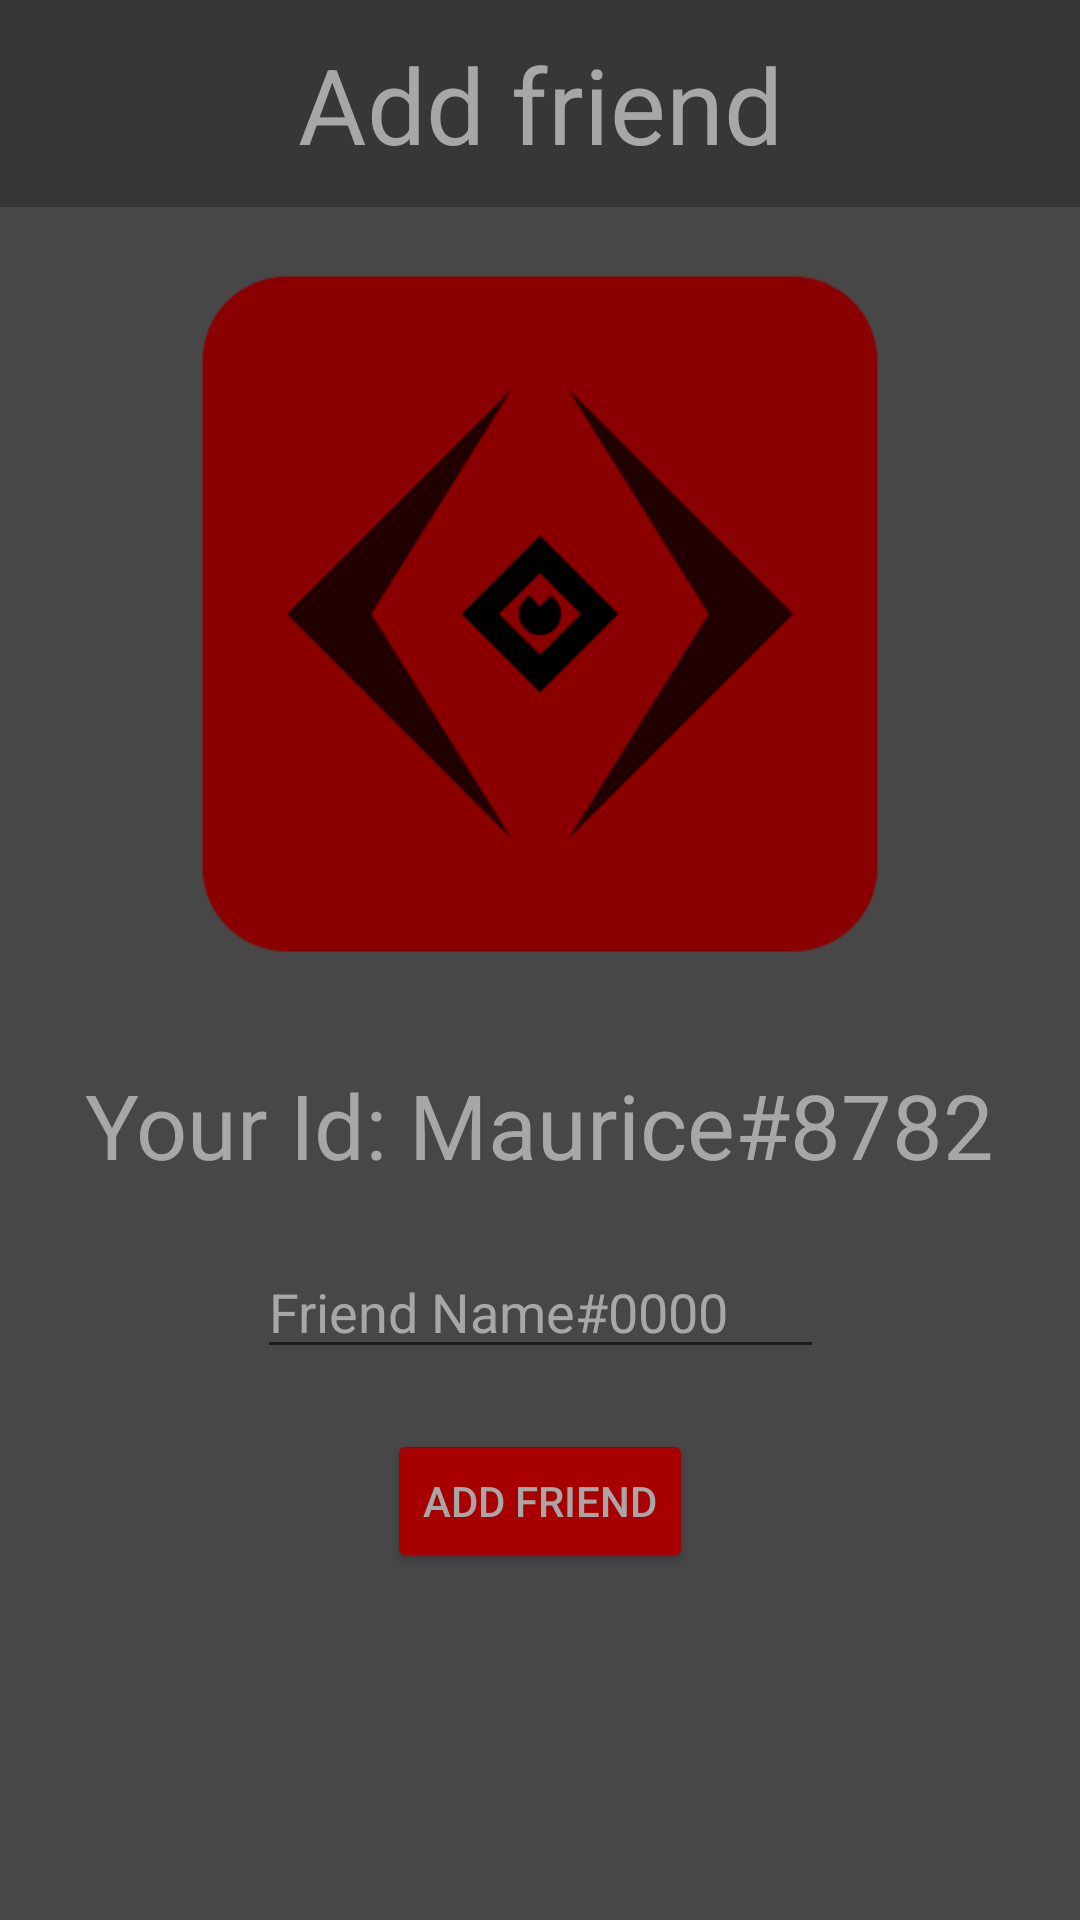

Produce the Android XML layout that renders to this screen, including the resource entries it uses.
<!-- AndroidManifest.xml: application theme Theme.Baneapp -->
<!-- res/layout/activity_addfriends.xml -->
<?xml version="1.0" encoding="utf-8"?>
<androidx.constraintlayout.widget.ConstraintLayout xmlns:android="http://schemas.android.com/apk/res/android"
    xmlns:app="http://schemas.android.com/apk/res-auto"
    xmlns:tools="http://schemas.android.com/tools"
    android:id="@+id/main"
    android:layout_width="match_parent"
    android:layout_height="match_parent"
    android:background="@color/gray"
    tools:context=".addfriendsActivity">
  <ImageView
      android:id="@+id/backgroundUp"
      android:layout_width="413dp"
      android:layout_height="69dp"
      android:scaleType="fitXY"
      app:layout_constraintEnd_toEndOf="parent"
      app:layout_constraintStart_toStartOf="parent"
      app:layout_constraintTop_toTopOf="parent"
      app:srcCompat="@drawable/darkgraysquare" />

  <TextView
      android:id="@+id/textView"
      android:layout_width="wrap_content"
      android:layout_height="wrap_content"
      android:text="Add friend"
      android:textColor="@color/lightgray"
      android:textSize="35sp"
      app:layout_constraintBottom_toBottomOf="@+id/backgroundUp"
      app:layout_constraintEnd_toEndOf="parent"
      app:layout_constraintStart_toStartOf="parent"
      app:layout_constraintTop_toTopOf="@+id/backgroundUp" />
  <ImageView
      android:id="@+id/baneLogoImage"
      android:layout_width="300dp"
      android:layout_height="300dp"
      android:scaleType="fitXY"
      app:layout_constraintStart_toStartOf="parent"
      app:layout_constraintEnd_toEndOf="parent"
      app:layout_constraintTop_toBottomOf="@+id/backgroundUp"
      app:layout_constraintBottom_toBottomOf="parent"
      android:layout_marginBottom="300dp"
      app:srcCompat="@drawable/bane_logo" />
  <ImageButton
      android:id="@+id/backBtn"
      android:layout_width="50dp"
      android:layout_height="50dp"
      android:layout_marginStart="8dp"

      android:background="@color/darkgray"
      android:contentDescription="menu"
      android:scaleType="fitCenter"
      android:src="@drawable/backicon"
      app:layout_constraintBottom_toBottomOf="@+id/backgroundUp"
      app:layout_constraintStart_toStartOf="parent"
      app:layout_constraintTop_toTopOf="@+id/backgroundUp" />


  <TextView
      android:id="@+id/userID"
      android:layout_width="wrap_content"
      android:layout_height="wrap_content"
      android:text="Your Id: Maurice#8782"
      app:layout_constraintStart_toStartOf="parent"
      app:layout_constraintEnd_toEndOf="parent"
      app:layout_constraintTop_toBottomOf="@+id/baneLogoImage"
      android:textColor="@color/lightgray"
      android:textSize="30sp"
      tools:layout_editor_absoluteX="111dp"
      tools:layout_editor_absoluteY="46dp" />

  <EditText
      android:id="@+id/contactname"
      android:layout_width="wrap_content"
      android:layout_height="wrap_content"
      android:ems="9"
      android:inputType="textPersonName"
      android:textColor="@color/darkgray"
      android:textColorHint="@color/lightgray"
      android:hint="Friend Name#0000"
      app:layout_constraintTop_toBottomOf="@+id/userID"
      app:layout_constraintStart_toStartOf="parent"
      app:layout_constraintEnd_toEndOf="parent"
      android:layout_marginTop="20dp"
      tools:layout_editor_absoluteX="112dp"
      tools:layout_editor_absoluteY="414dp" />
  <Button
      android:id="@+id/addBtn"
      android:layout_width="wrap_content"
      android:layout_height="wrap_content"
      android:text="Add Friend"
      android:textColor="@color/lightgray"
      android:backgroundTint="@color/banered"
      app:layout_constraintStart_toStartOf="parent"
      app:layout_constraintEnd_toEndOf="parent"
      android:layout_marginTop="20dp"
      app:layout_constraintLeft_toLeftOf="parent"
      app:layout_constraintRight_toRightOf="parent"
      app:layout_constraintTop_toBottomOf="@+id/contactname" />
</androidx.constraintlayout.widget.ConstraintLayout>
<!-- resources referenced by this layout -->
<resources>
  <color name="banered">#A80000</color>
  <color name="darkgray">#373737</color>
  <color name="gray">#474747</color>
  <color name="lightgray">#A7A7A7</color>
  <!-- drawable bane_logo: png bitmap (drawable-mdpi, 5747 bytes) -->
  <!-- drawable darkgraysquare: png bitmap (drawable-v24, 190 bytes) -->
  <style name="Theme.Baneapp" parent="Theme.MaterialComponents.DayNight.NoActionBar">
          
          <item name="colorPrimary">@color/purple_500</item>
          <item name="colorPrimaryVariant">@color/purple_700</item>
          <item name="colorOnPrimary">@color/white</item>
          
          <item name="colorSecondary">@color/teal_200</item>
          <item name="colorSecondaryVariant">@color/teal_700</item>
          <item name="colorOnSecondary">@color/black</item>
          
          <item name="android:statusBarColor">?attr/colorPrimaryVariant</item>
          
      </style>
  <color name="purple_500">#FF6200EE</color>
  <color name="purple_700">#FF3700B3</color>
  <color name="white">#FFFFFFFF</color>
  <color name="teal_200">#FF03DAC5</color>
  <color name="teal_700">#FF018786</color>
  <color name="black">#FF000000</color>
</resources>
